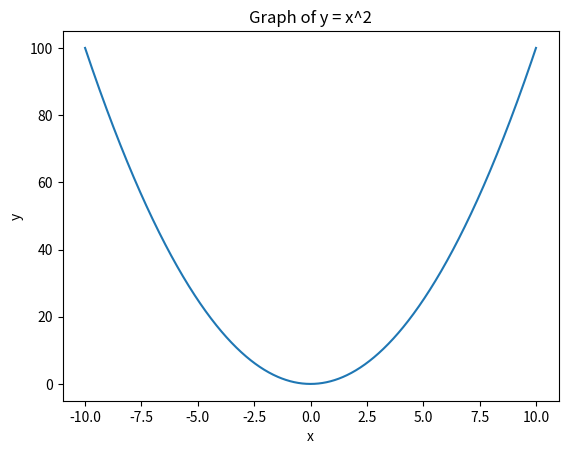

This chart was generated by the following Python code:
import matplotlib.pyplot as plt
import numpy as np


x = np.linspace(-10,10,1000)
y =  x**2
plt.plot(x,y)
plt.xlabel('x')
plt.ylabel('y')
plt.title('Graph of y = x^2')
plt.show()
    
